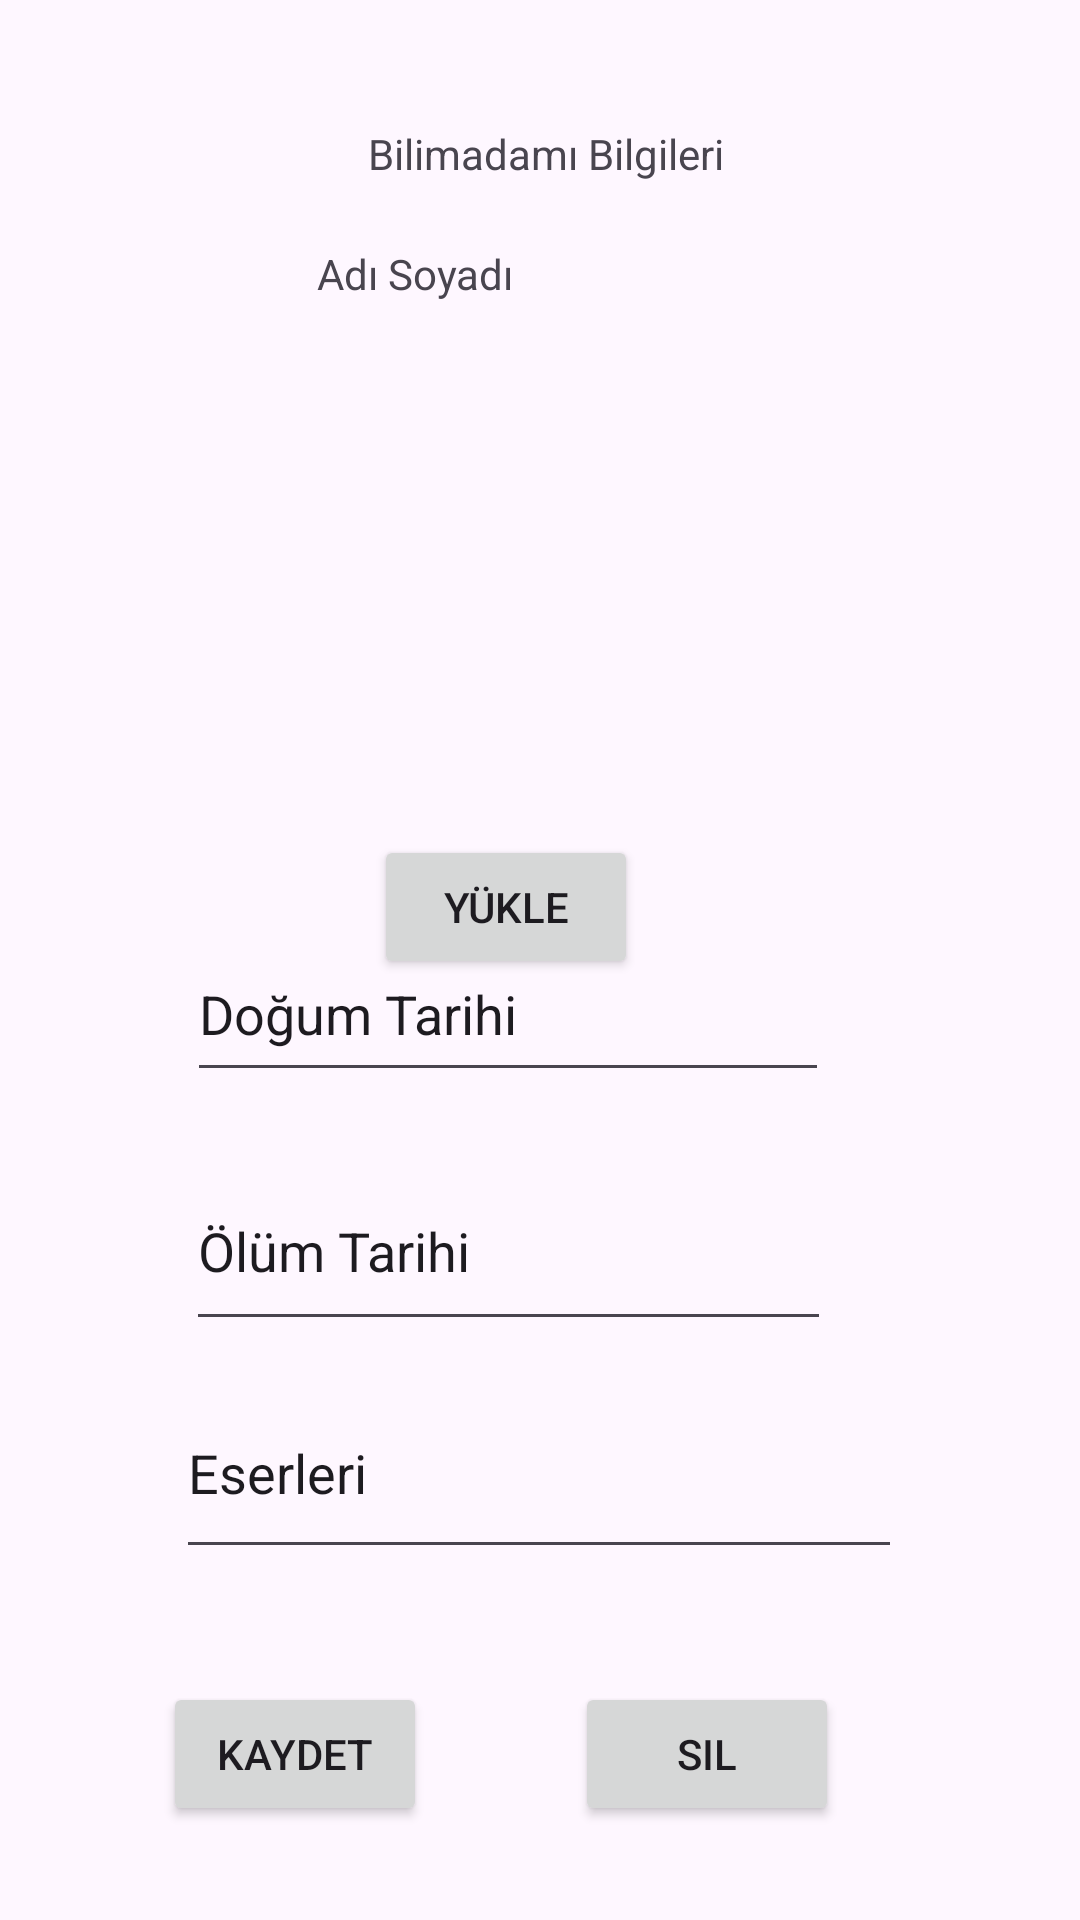

Reconstruct the res/layout file that produces this screen, plus the resources it refers to.
<!-- AndroidManifest.xml: application theme Theme.Projeodevi -->
<!-- res/layout/info_add.xml -->
<?xml version="1.0" encoding="utf-8"?>
<androidx.constraintlayout.widget.ConstraintLayout xmlns:android="http://schemas.android.com/apk/res/android"
    xmlns:app="http://schemas.android.com/apk/res-auto"
    xmlns:tools="http://schemas.android.com/tools"
    android:layout_width="match_parent"
    android:layout_height="match_parent">

    <Button
        android:id="@+id/button"
        android:layout_width="wrap_content"
        android:layout_height="wrap_content"
        android:text="Kaydet"
        app:layout_constraintBottom_toBottomOf="parent"
        app:layout_constraintEnd_toEndOf="parent"
        app:layout_constraintHorizontal_bias="0.2"
        app:layout_constraintStart_toStartOf="parent"
        app:layout_constraintTop_toTopOf="parent"
        app:layout_constraintVertical_bias="0.947" />

    <Button
        android:id="@+id/button2"
        android:layout_width="wrap_content"
        android:layout_height="wrap_content"
        android:text="Sil"
        app:layout_constraintBottom_toBottomOf="parent"
        app:layout_constraintEnd_toEndOf="parent"
        app:layout_constraintHorizontal_bias="0.705"
        app:layout_constraintStart_toStartOf="parent"
        app:layout_constraintTop_toTopOf="parent"
        app:layout_constraintVertical_bias="0.947" />

    <TextView
        android:id="@+id/textView10"
        android:layout_width="wrap_content"
        android:layout_height="wrap_content"
        android:text="Bilimadamı Bilgileri"
        app:layout_constraintBottom_toTopOf="@+id/biladisoyadi2"
        app:layout_constraintEnd_toEndOf="parent"
        app:layout_constraintHorizontal_bias="0.508"
        app:layout_constraintStart_toStartOf="parent"
        app:layout_constraintTop_toTopOf="parent"
        app:layout_constraintVertical_bias="0.666" />

    <TextView
        android:id="@+id/biladisoyadi2"
        android:layout_width="149dp"
        android:layout_height="35dp"
        android:text="Adı Soyadı"
        app:layout_constraintBottom_toBottomOf="parent"
        app:layout_constraintEnd_toEndOf="parent"
        app:layout_constraintStart_toStartOf="parent"
        app:layout_constraintTop_toTopOf="parent"
        app:layout_constraintVertical_bias="0.135" />

    <TextView
        android:id="@+id/ulkesis"
        android:layout_width="152dp"
        android:layout_height="36dp"
        android:layout_marginBottom="59dp"
        android:text="Ülkesi"
        app:layout_constraintBottom_toBottomOf="@+id/editTextDate"
        app:layout_constraintEnd_toEndOf="parent"
        app:layout_constraintHorizontal_bias="0.432"
        app:layout_constraintStart_toStartOf="parent"
        app:layout_constraintTop_toBottomOf="@+id/button5"
        app:layout_constraintVertical_bias="0.583" />

    <Button
        android:id="@+id/button5"
        android:layout_width="wrap_content"
        android:layout_height="wrap_content"
        android:layout_marginTop="28dp"
        android:text="Yükle"
        app:layout_constraintBottom_toBottomOf="parent"
        app:layout_constraintEnd_toEndOf="parent"
        app:layout_constraintHorizontal_bias="0.458"
        app:layout_constraintStart_toStartOf="parent"
        app:layout_constraintTop_toBottomOf="@+id/imageViews"
        app:layout_constraintVertical_bias="0.0" />

    <EditText
        android:id="@+id/editTextDate"
        android:layout_width="214dp"
        android:layout_height="55dp"
        android:layout_marginBottom="276dp"
        android:ems="10"
        android:inputType="date"
        android:text="Doğum Tarihi"
        app:layout_constraintBottom_toBottomOf="parent"
        app:layout_constraintEnd_toEndOf="parent"
        app:layout_constraintHorizontal_bias="0.426"
        app:layout_constraintStart_toStartOf="parent" />

    <ImageView
        android:id="@+id/imageViews"
        android:layout_width="146dp"
        android:layout_height="132dp"
        app:layout_constraintBottom_toBottomOf="parent"
        app:layout_constraintEnd_toEndOf="parent"
        app:layout_constraintHorizontal_bias="0.494"
        app:layout_constraintStart_toStartOf="parent"
        app:layout_constraintTop_toTopOf="parent"
        app:layout_constraintVertical_bias="0.233"
        tools:srcCompat="@tools:sample/avatars" />

    <EditText
        android:id="@+id/editTextDate2"
        android:layout_width="215dp"
        android:layout_height="63dp"
        android:layout_marginTop="20dp"
        android:ems="10"
        android:inputType="date"
        android:text="Ölüm Tarihi"
        app:layout_constraintBottom_toBottomOf="parent"
        app:layout_constraintEnd_toEndOf="parent"
        app:layout_constraintHorizontal_bias="0.428"
        app:layout_constraintStart_toStartOf="parent"
        app:layout_constraintTop_toBottomOf="@+id/editTextDate"
        app:layout_constraintVertical_bias="0.0" />

    <EditText
        android:id="@+id/editTextText2"
        android:layout_width="242dp"
        android:layout_height="67dp"
        android:layout_marginTop="8dp"
        android:ems="10"
        android:inputType="text"
        android:text="Eserleri"
        app:layout_constraintBottom_toBottomOf="parent"
        app:layout_constraintEnd_toEndOf="parent"
        app:layout_constraintHorizontal_bias="0.497"
        app:layout_constraintStart_toStartOf="parent"
        app:layout_constraintTop_toBottomOf="@+id/editTextDate2"
        app:layout_constraintVertical_bias="0.008" />

</androidx.constraintlayout.widget.ConstraintLayout>
<!-- resources referenced by this layout -->
<resources>
  <style name="Theme.Projeodevi" parent="Base.Theme.Projeodevi" />
  <style name="Base.Theme.Projeodevi" parent="Theme.Material3.DayNight.NoActionBar">
          
          
      </style>
</resources>
